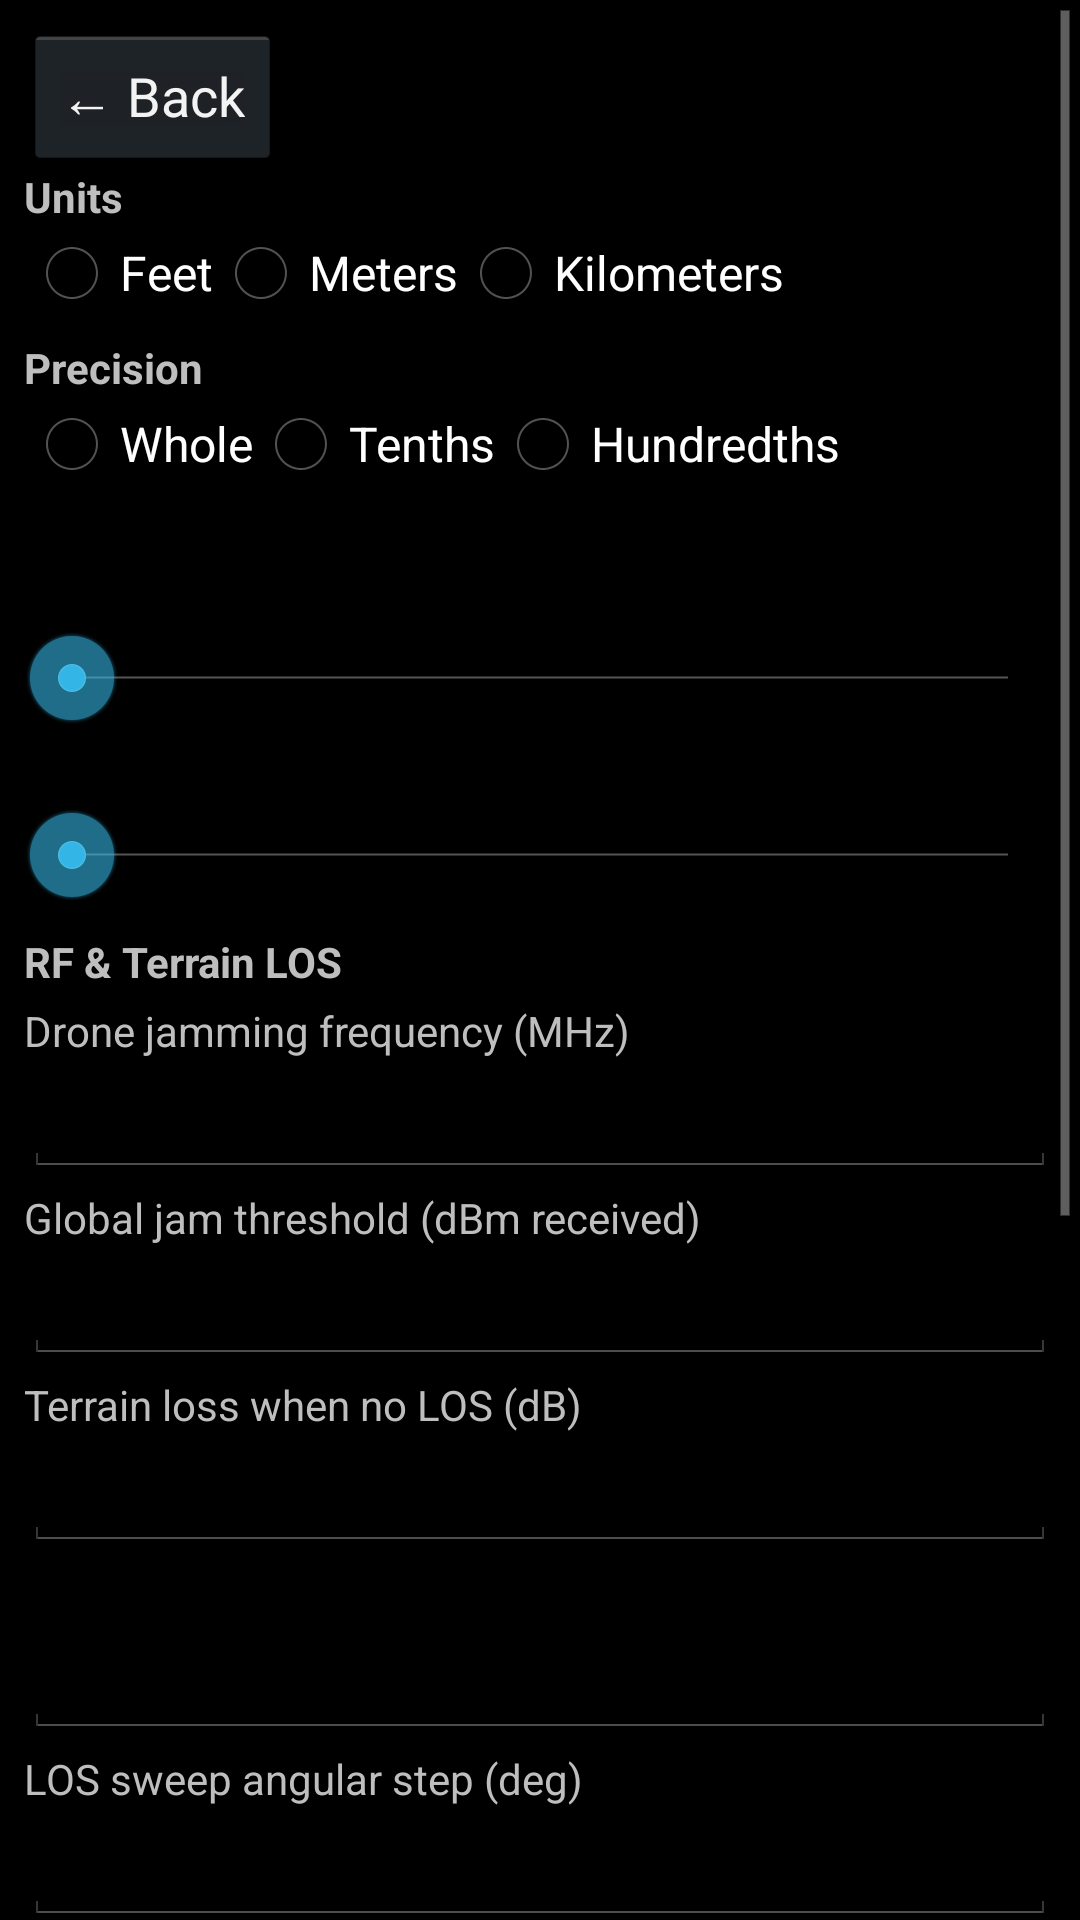

Write the Android layout XML for this screen, with the resource values it uses.
<!-- AndroidManifest.xml: application theme AppTheme -->
<!-- res/layout/settings_layout.xml -->
<?xml version="1.0" encoding="utf-8"?>
<ScrollView xmlns:android="http://schemas.android.com/apk/res/android"
    android:layout_width="match_parent"
    android:layout_height="match_parent">

    <LinearLayout
        android:layout_width="match_parent"
        android:layout_height="wrap_content"
        android:orientation="vertical"
        android:padding="8dp">

        <Button
            android:id="@+id/btn_back"
            android:layout_width="wrap_content"
            android:layout_height="wrap_content"
            android:text="@string/btn_back"
            android:textAllCaps="false" />

        <TextView
            android:layout_width="wrap_content"
            android:layout_height="wrap_content"
            android:text="@string/settings_units"
            android:textColor="@color/btlrckt_accent"
            android:textStyle="bold" />

        <RadioGroup
            android:id="@+id/unit_group"
            android:layout_width="match_parent"
            android:layout_height="wrap_content"
            android:orientation="horizontal">

            <RadioButton
                android:id="@+id/unit_feet"
                android:layout_width="wrap_content"
                android:layout_height="wrap_content"
                android:text="@string/settings_feet" />

            <RadioButton
                android:id="@+id/unit_meters"
                android:layout_width="wrap_content"
                android:layout_height="wrap_content"
                android:text="@string/settings_meters" />

            <RadioButton
                android:id="@+id/unit_km"
                android:layout_width="wrap_content"
                android:layout_height="wrap_content"
                android:text="@string/settings_km" />
        </RadioGroup>

        <TextView
            android:layout_width="wrap_content"
            android:layout_height="wrap_content"
            android:paddingTop="6dp"
            android:text="@string/settings_precision"
            android:textColor="@color/btlrckt_accent"
            android:textStyle="bold" />

        <RadioGroup
            android:id="@+id/precision_group"
            android:layout_width="match_parent"
            android:layout_height="wrap_content"
            android:orientation="horizontal">

            <RadioButton
                android:id="@+id/precision_0"
                android:layout_width="wrap_content"
                android:layout_height="wrap_content"
                android:text="@string/settings_precision_0" />

            <RadioButton
                android:id="@+id/precision_1"
                android:layout_width="wrap_content"
                android:layout_height="wrap_content"
                android:text="@string/settings_precision_1" />

            <RadioButton
                android:id="@+id/precision_2"
                android:layout_width="wrap_content"
                android:layout_height="wrap_content"
                android:text="@string/settings_precision_2" />
        </RadioGroup>

        <TextView
            android:id="@+id/unit_preview"
            android:layout_width="match_parent"
            android:layout_height="wrap_content"
            android:textColor="@color/btlrckt_text_dim" />

        <TextView
            android:id="@+id/heatmap_transparency_label"
            android:layout_width="match_parent"
            android:layout_height="wrap_content"
            android:paddingTop="8dp"
            android:textColor="@color/btlrckt_text" />

        <SeekBar
            android:id="@+id/heatmap_transparency"
            android:layout_width="match_parent"
            android:layout_height="wrap_content"
            android:max="100" />

        <TextView
            android:id="@+id/zone_transparency_label"
            android:layout_width="match_parent"
            android:layout_height="wrap_content"
            android:paddingTop="8dp"
            android:textColor="@color/btlrckt_text" />

        <SeekBar
            android:id="@+id/zone_transparency"
            android:layout_width="match_parent"
            android:layout_height="wrap_content"
            android:max="100" />

        <TextView
            android:layout_width="wrap_content"
            android:layout_height="wrap_content"
            android:paddingTop="10dp"
            android:text="@string/settings_rf_header"
            android:textColor="@color/btlrckt_accent"
            android:textStyle="bold" />

        <TextView
            android:id="@+id/rf_frequency_label"
            android:layout_width="match_parent"
            android:layout_height="wrap_content"
            android:paddingTop="4dp"
            android:text="@string/settings_rf_frequency"
            android:textColor="@color/btlrckt_text_dim" />

        <EditText
            android:id="@+id/rf_frequency"
            android:layout_width="match_parent"
            android:layout_height="wrap_content"
            android:inputType="numberDecimal"
            android:textColor="@color/btlrckt_text" />

        <TextView
            android:id="@+id/rf_threshold_label"
            android:layout_width="match_parent"
            android:layout_height="wrap_content"
            android:paddingTop="4dp"
            android:text="@string/settings_rf_threshold"
            android:textColor="@color/btlrckt_text_dim" />

        <EditText
            android:id="@+id/rf_threshold"
            android:layout_width="match_parent"
            android:layout_height="wrap_content"
            android:inputType="numberDecimal|numberSigned"
            android:textColor="@color/btlrckt_text" />

        <TextView
            android:id="@+id/rf_terrain_loss_label"
            android:layout_width="match_parent"
            android:layout_height="wrap_content"
            android:paddingTop="4dp"
            android:text="@string/settings_rf_terrain_loss"
            android:textColor="@color/btlrckt_text_dim" />

        <EditText
            android:id="@+id/rf_terrain_loss"
            android:layout_width="match_parent"
            android:layout_height="wrap_content"
            android:inputType="numberDecimal"
            android:textColor="@color/btlrckt_text" />

        <TextView
            android:id="@+id/los_range_step_label"
            android:layout_width="match_parent"
            android:layout_height="wrap_content"
            android:paddingTop="4dp"
            
            android:textColor="@color/btlrckt_text_dim" />

        <EditText
            android:id="@+id/los_range_step"
            android:layout_width="match_parent"
            android:layout_height="wrap_content"
            android:inputType="numberDecimal"
            android:textColor="@color/btlrckt_text" />

        <TextView
            android:id="@+id/los_angular_step_label"
            android:layout_width="match_parent"
            android:layout_height="wrap_content"
            android:paddingTop="4dp"
            android:text="@string/settings_los_angular_step"
            android:textColor="@color/btlrckt_text_dim" />

        <EditText
            android:id="@+id/los_angular_step"
            android:layout_width="match_parent"
            android:layout_height="wrap_content"
            android:inputType="numberDecimal"
            android:textColor="@color/btlrckt_text" />

        <TextView
            android:id="@+id/los_target_agl_label"
            android:layout_width="match_parent"
            android:layout_height="wrap_content"
            android:paddingTop="4dp"
            
            android:textColor="@color/btlrckt_text_dim" />

        <EditText
            android:id="@+id/los_target_agl"
            android:layout_width="match_parent"
            android:layout_height="wrap_content"
            android:inputType="numberDecimal"
            android:textColor="@color/btlrckt_text" />

        <TextView
            android:layout_width="wrap_content"
            android:layout_height="wrap_content"
            android:paddingTop="10dp"
            android:text="@string/sp_header"
            android:textColor="@color/btlrckt_accent"
            android:textStyle="bold" />

        <LinearLayout
            android:id="@+id/sensor_presets_container"
            android:layout_width="match_parent"
            android:layout_height="wrap_content"
            android:orientation="vertical" />

        <TextView
            android:layout_width="wrap_content"
            android:layout_height="wrap_content"
            android:paddingTop="10dp"
            android:text="@string/settings_plan_header"
            android:textColor="@color/btlrckt_accent"
            android:textStyle="bold" />

        <EditText
            android:id="@+id/plan_name"
            android:layout_width="match_parent"
            android:layout_height="wrap_content"
            android:hint="@string/settings_plan_name"
            android:inputType="text" />

        <EditText
            android:id="@+id/plan_author"
            android:layout_width="match_parent"
            android:layout_height="wrap_content"
            android:hint="@string/settings_plan_author"
            android:inputType="textPersonName" />

        <EditText
            android:id="@+id/plan_classification"
            android:layout_width="match_parent"
            android:layout_height="wrap_content"
            android:hint="@string/settings_plan_classification"
            android:inputType="textCapCharacters" />

        <TextView
            android:layout_width="wrap_content"
            android:layout_height="wrap_content"
            android:text="@string/settings_cot_stale"
            android:textColor="@color/btlrckt_text_dim" />

        <EditText
            android:id="@+id/cot_stale_days"
            android:layout_width="match_parent"
            android:layout_height="wrap_content"
            android:inputType="number" />

        <LinearLayout
            android:layout_width="match_parent"
            android:layout_height="wrap_content"
            android:orientation="horizontal"
            android:paddingTop="8dp">

            <Button
                android:id="@+id/btn_settings_reset"
                android:layout_width="0dp"
                android:layout_height="wrap_content"
                android:layout_weight="1"
                android:text="@string/settings_reset"
                android:textAllCaps="false" />

            <Button
                android:id="@+id/btn_settings_save"
                android:layout_width="0dp"
                android:layout_height="wrap_content"
                android:layout_weight="1"
                android:text="@string/settings_save"
                android:textAllCaps="false" />
        </LinearLayout>
    </LinearLayout>
</ScrollView>
<!-- resources referenced by this layout -->
<resources>
  <string name="btn_back">\u2190 Back</string>
  <string name="settings_cot_stale">CoT stale time (days)</string>
  <string name="settings_feet">Feet</string>
  <string name="settings_km">Kilometers</string>
  <string name="settings_los_angular_step">LOS sweep angular step (deg)</string>
  <string name="settings_meters">Meters</string>
  <string name="settings_plan_author">Author</string>
  <string name="settings_plan_classification">Classification</string>
  <string name="settings_plan_header">Plan</string>
  <string name="settings_plan_name">Plan name</string>
  <string name="settings_precision">Precision</string>
  <string name="settings_precision_0">Whole</string>
  <string name="settings_precision_1">Tenths</string>
  <string name="settings_precision_2">Hundredths</string>
  <string name="settings_reset">Reset Defaults</string>
  <string name="settings_rf_frequency">Drone jamming frequency (MHz)</string>
  <string name="settings_rf_header">RF &amp; Terrain LOS</string>
  <string name="settings_rf_terrain_loss">Terrain loss when no LOS (dB)</string>
  <string name="settings_rf_threshold">Global jam threshold (dBm received)</string>
  <string name="settings_save">Save</string>
  <string name="settings_units">Units</string>
  <string name="sp_header">Sensor presets (this device)</string>
  <style name="AppTheme" parent="android:Theme.Holo" />
</resources>
